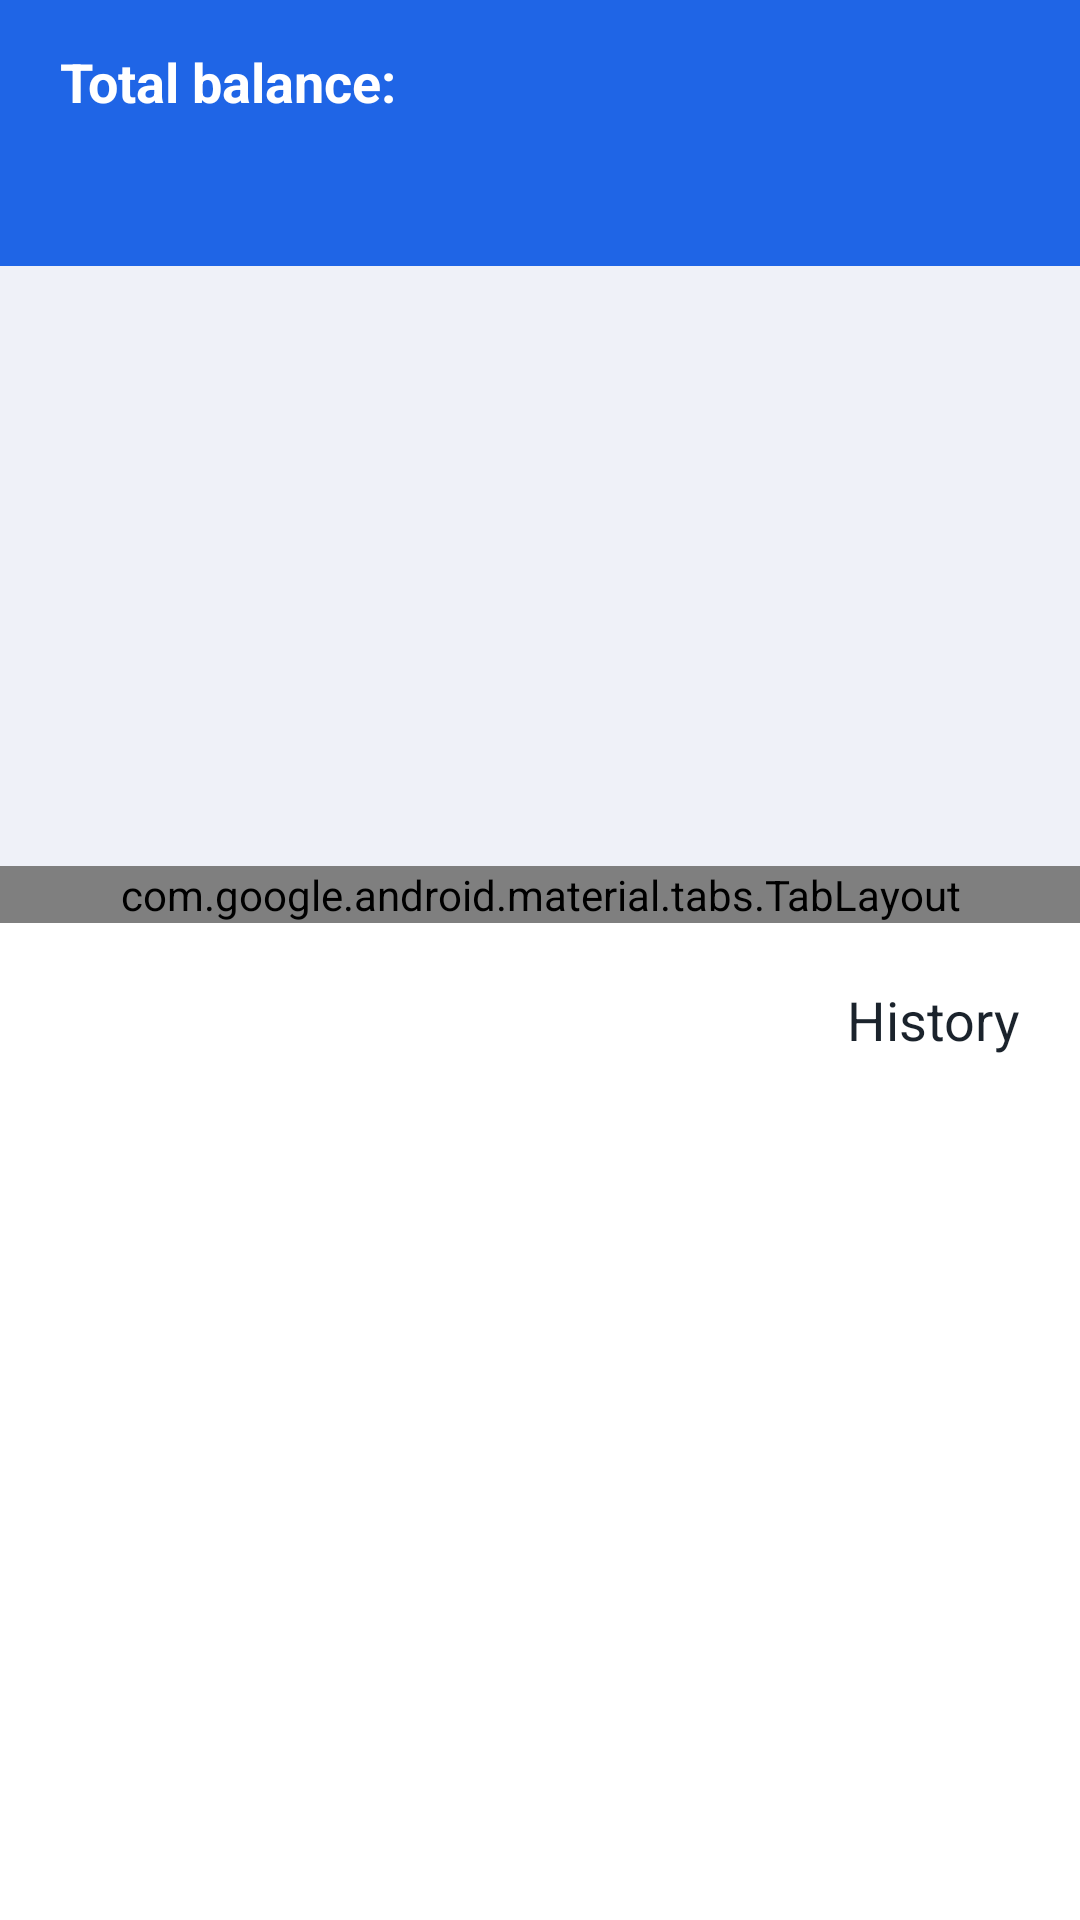

Layout XML and referenced resources for this Android screen:
<!-- AndroidManifest.xml: application theme Theme.SavingTracker -->
<!-- res/layout/fragment_main.xml -->
<?xml version="1.0" encoding="utf-8"?>
<androidx.constraintlayout.widget.ConstraintLayout xmlns:android="http://schemas.android.com/apk/res/android"
    xmlns:app="http://schemas.android.com/apk/res-auto"
    xmlns:tools="http://schemas.android.com/tools"
    android:layout_width="match_parent"
    android:layout_height="match_parent"
    android:background="@color/white">

    <View
        android:layout_width="0dp"
        android:layout_height="0dp"
        app:layout_constraintTop_toTopOf="parent"
        app:layout_constraintStart_toStartOf="parent"
        app:layout_constraintEnd_toEndOf="parent"
        android:background="@color/blue"
        app:layout_constraintBottom_toTopOf="@id/view_pager"/>

    <TextView
        android:id="@+id/total_tv"
        android:layout_width="wrap_content"
        android:layout_height="wrap_content"
        android:layout_marginStart="20dp"
        android:layout_marginTop="15dp"
        android:text="@string/total_balance"
        android:textColor="@color/white"
        android:textSize="18sp"
        android:textStyle="bold"
        app:layout_constraintStart_toStartOf="parent"
        app:layout_constraintTop_toTopOf="parent" />

    <View
        android:layout_width="0dp"
        android:layout_height="0dp"
        app:layout_constraintTop_toTopOf="@id/view_pager"
        app:layout_constraintStart_toStartOf="parent"
        app:layout_constraintEnd_toEndOf="parent"
        android:background="@color/main_bg"
        app:layout_constraintBottom_toBottomOf="@id/into_tab_layout"/>

    <TextView
        android:id="@+id/balance_tv"
        android:layout_width="wrap_content"
        android:layout_height="wrap_content"
        android:layout_marginStart="20dp"
        android:textColor="@color/white"
        android:textSize="22sp"
        android:textStyle="bold"
        app:layout_constraintStart_toStartOf="parent"
        app:layout_constraintTop_toBottomOf="@id/total_tv"
        tools:text="12300$" />

    <androidx.viewpager2.widget.ViewPager2
        android:id="@+id/view_pager"
        android:layout_width="0dp"
        android:layout_height="200dp"
        android:layout_marginTop="20dp"
        app:layout_constraintEnd_toEndOf="parent"
        app:layout_constraintStart_toStartOf="parent"
        app:layout_constraintTop_toBottomOf="@id/balance_tv"
        tools:background="@color/main_bg" />

    <com.google.android.material.tabs.TabLayout
        android:id="@+id/into_tab_layout"
        android:layout_width="match_parent"
        android:layout_height="wrap_content"
        android:layout_gravity="bottom"
        android:background="@color/main_bg"
        app:layout_constraintEnd_toEndOf="parent"
        app:layout_constraintStart_toStartOf="parent"
        app:layout_constraintTop_toBottomOf="@id/view_pager"
        app:tabBackground="@drawable/selector_tab_pager"
        app:tabGravity="center"
        app:tabIndicatorHeight="0dp"
        app:tabPaddingEnd="10dp"
        app:tabPaddingStart="10dp" />

    <TextView
        android:id="@+id/history_tv"
        android:layout_width="wrap_content"
        android:layout_height="wrap_content"
        android:text="@string/history"
        android:textColor="@color/dark"
        android:textSize="18sp"
        android:layout_margin="20dp"
        app:layout_constraintEnd_toEndOf="parent"
        app:layout_constraintTop_toBottomOf="@id/into_tab_layout"/>

    <ImageView
        android:id="@+id/placeholder_image"
        android:layout_width="wrap_content"
        android:layout_height="wrap_content"
        android:layout_marginTop="50dp"
        android:layout_marginBottom="40dp"
        android:contentDescription="@null"
        android:src="@drawable/ic_wallet"
        app:layout_constraintEnd_toEndOf="parent"
        app:layout_constraintStart_toStartOf="parent"
        app:layout_constraintTop_toBottomOf="@id/history_tv"
        />

    <TextView
        android:id="@+id/empty_tv"
        android:layout_width="wrap_content"
        android:layout_height="wrap_content"
        android:layout_marginTop="20dp"
        android:textColor="@color/dark"
        android:text="@string/empty_expense_msg"
        android:textSize="20sp"
        app:layout_constraintEnd_toEndOf="parent"
        app:layout_constraintStart_toStartOf="parent"
        app:layout_constraintTop_toBottomOf="@id/placeholder_image" />

    <androidx.constraintlayout.widget.Group
        android:id="@+id/empty_group"
        android:layout_width="match_parent"
        android:layout_height="match_parent"
        android:visibility="gone"
        app:constraint_referenced_ids="placeholder_image, empty_tv" />

    <androidx.recyclerview.widget.RecyclerView
        android:id="@+id/recycler_view"
        android:layout_width="0dp"
        android:layout_height="wrap_content"
        android:layout_margin="20dp"
        android:visibility="visible"
        app:layout_constraintEnd_toEndOf="parent"
        app:layout_constraintStart_toStartOf="parent"
        app:layout_constraintTop_toBottomOf="@id/history_tv"
        tools:listitem="@layout/item_expense" />


</androidx.constraintlayout.widget.ConstraintLayout>
<!-- res/layout/item_expense.xml (included above) -->
<?xml version="1.0" encoding="utf-8"?>
<androidx.constraintlayout.widget.ConstraintLayout xmlns:android="http://schemas.android.com/apk/res/android"
    xmlns:app="http://schemas.android.com/apk/res-auto"
    xmlns:tools="http://schemas.android.com/tools"
    android:layout_width="match_parent"
    android:layout_height="wrap_content"
    android:paddingTop="10dp"
    android:paddingBottom="10dp">
    
    <ImageView
        android:id="@+id/icon_iv"
        android:layout_width="48dp"
        android:layout_height="48dp"
        android:src="@drawable/ic_up_arrow"
        android:contentDescription="@null"
        app:layout_constraintTop_toTopOf="parent"
        app:layout_constraintStart_toStartOf="parent"
        app:layout_constraintBottom_toBottomOf="parent"/>

    <TextView
        android:id="@+id/title_tv"
        android:layout_width="wrap_content"
        android:layout_height="wrap_content"
        android:layout_marginStart="10dp"
        android:textColor="@color/dark"
        android:textSize="20sp"
        android:textStyle="bold"
        app:layout_constraintStart_toEndOf="@id/icon_iv"
        app:layout_constraintBottom_toTopOf="@id/subtitle_tv"
        tools:text="Savings"/>

    <TextView
        android:id="@+id/subtitle_tv"
        android:layout_width="wrap_content"
        android:layout_height="wrap_content"
        android:layout_marginStart="10dp"
        android:textColor="@color/dark"
        android:textSize="16sp"
        app:layout_constraintStart_toEndOf="@id/icon_iv"
        app:layout_constraintBottom_toBottomOf="parent"
        tools:text="Today, 12 pm"/>

    <TextView
        android:id="@+id/value_tv"
        android:layout_width="wrap_content"
        android:layout_height="wrap_content"
        android:layout_marginStart="10dp"
        android:textColor="@color/dark"
        android:textSize="22sp"
        android:textStyle="bold"
        app:layout_constraintTop_toTopOf="parent"
        app:layout_constraintBottom_toBottomOf="parent"
        app:layout_constraintEnd_toEndOf="parent"
        tools:text="+$ 2,000"/>

</androidx.constraintlayout.widget.ConstraintLayout>
<!-- resources referenced by this layout -->
<resources>
  <color name="blue">#1F65E6</color>
  <color name="dark">#1B232C</color>
  <color name="main_bg">#eff1f8</color>
  <color name="white">#FFFFFFFF</color>
  <!-- drawable ic_up_arrow (drawable) -->
  <vector xmlns:android="http://schemas.android.com/apk/res/android"
      android:width="150dp"
      android:height="150dp"
      android:viewportWidth="24"
      android:viewportHeight="24">
      <path
          android:fillColor="@color/blue"
          android:pathData="M12,24A12,12 0,1 0,0 12,12.013 12.013,0 0,0 12,24ZM6.293,9.465 L9.879,5.879h0a3,3 0,0 1,4.243 0l3.585,3.586 0.024,0.025a1,1 0,1 1,-1.438 1.389L13,7.586 13.007,18a1,1 0,0 1,-2 0L11,7.587 7.707,10.879A1,1 0,1 1,6.293 9.465Z" />
  </vector>
  <!-- drawable ic_wallet (drawable) -->
  <vector xmlns:android="http://schemas.android.com/apk/res/android" android:height="32dp" android:viewportHeight="24" android:viewportWidth="24" android:width="32dp">
        
      <path android:fillColor="#FF000000" android:pathData="M21,6L5,6c-0.859,0 -1.672,-0.372 -2.235,-0.999 0.55,-0.614 1.349,-1.001 2.235,-1.001L23,4c1.308,-0.006 1.307,-1.995 0,-2L5,2C2.239,2 0,4.239 0,7v10c0,2.761 2.239,5 5,5L21,22c1.657,0 3,-1.343 3,-3L24,9c0,-1.657 -1.343,-3 -3,-3ZM20,15c-1.308,-0.006 -1.308,-1.994 0,-2 1.308,0.006 1.308,1.994 0,2Z"/>
      
  </vector>
  <string name="empty_expense_msg">You don\'t have any operation yet</string>
  <string name="history">History</string>
  <string name="total_balance">Total balance:</string>
  <style name="Theme.SavingTracker" parent="android:Theme.Material.Light.NoActionBar" />
</resources>
